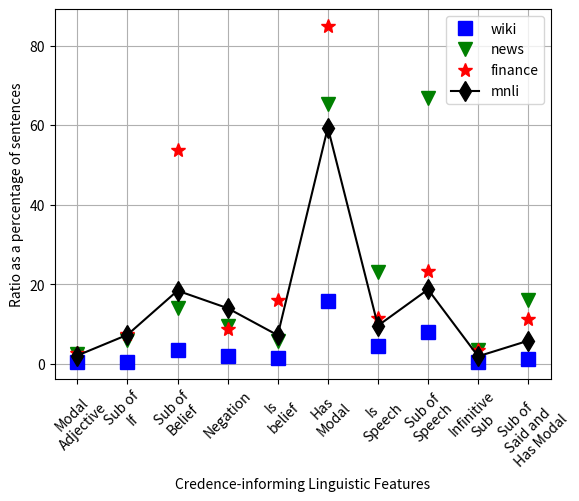

This chart was generated by the following Python code: (Note: this script raises an exception after producing the figure.)


import numpy as np  
import matplotlib.pyplot as plt  

from matplotlib import rc
#plt.rcParams["font.family"] = "Times New Roman"
  
order = [
    'modal_adjective',
    'sub_of_if',
    'sub_of_belief',
    'negation',
    'is_belief',
    'has_modal',
    'is_speech',
    'sub_of_speech',
    'infinitive_sub',
    'sub_said_has_modal',
]

X = ['Is\nSpeech', 'Modal\nAdjective', 'Is\nbelief', 'Sub of\nBelief', 'Sub of\nSpeech', 
      'Has\nModal', 'Negation', 'Sub of\nIf', 'Infinitive\nSub', 'Sub of \nSaid and\n Has Modal']

labels = {
    'is_speech': 'Is\nSpeech',
    'modal_adjective':'Modal\nAdjective',
    'is_belief': 'Is\nbelief',
    'sub_of_belief': 'Sub of\nBelief',
    'sub_of_speech': 'Sub of\nSpeech',
    'has_modal': 'Has\nModal',
    'negation': 'Negation',
    'sub_of_if': 'Sub of\nIf',
    'infinitive_sub': 'Infinitive\nSub',
    'sub_said_has_modal': 'Sub of \nSaid and\n Has Modal'}

books = [16.8, 10.2, 2, 1.6]
wiki = {'is_speech': 4.5, 'modal_adjective': .45, 'is_belief': 1.6, 'sub_of_belief': 3.6, 'sub_of_speech': 8, 'has_modal': 15.9, 'negation': 1.9, 'sub_of_if': .5, 'infinitive_sub': .5, 'sub_said_has_modal': 1.2}
news = {'is_speech': 23, 'modal_adjective': 2.5, 'is_belief': 5.7, 'sub_of_belief': 14.1, 'sub_of_speech': 66.7, 'has_modal': 65.4, 'negation': 9.4, 'sub_of_if': 6, 'infinitive_sub': 3.6, 'sub_said_has_modal': 16}
finance = {'is_speech': 11.6, 'modal_adjective': 2.8, 'is_belief': 16, 'sub_of_belief': 53.7, 'sub_of_speech': 23.3, 'has_modal': 84.9, 'negation': 8.88, 'sub_of_if': 7.5, 'infinitive_sub': 3.6, 'sub_said_has_modal': 11.17}
mnli = {'is_speech': 9.6, 'modal_adjective': 2.1, 'is_belief': 7.2, 'sub_of_belief': 18.4, 'sub_of_speech': 18.7, 'has_modal': 59.4, 'negation': 14, 'sub_of_if': 7.31, 'infinitive_sub': 1.9, 'sub_said_has_modal': 5.82}

news_list = [23, 2.5, 5.7, 14.1, 66.7, 65.4, 9.4, 6, 3.6, 16]
govt_list = [39.2, 18.3, 5.3, 3.8]
finance_list = [11.6, 2.8, 16, 53.7, 23.3, 84.9, 8.88, 7.5, 3.6, 11.17]
social_list = [21, 12.7, 2.59, 3.06]
mnli_list = [9.6, 2.1, 7.2, 18.4, 18.7, 59.4, 14, 7.31, 1.9, 5.82]

news = [news[i] for i in order]
finance = [finance[i] for i in order]
mnli = [mnli[i] for i in order]
wiki = [wiki[i] for i in order]
X = [labels[i] for i in order]
print(X)


patterns = [ "/" , "\\" , "o" , "*" , "x" , ".", "-", "O", ".", "*" ]


X_axis = np.arange(len(X)) 
width = 0.2

def logify(x):
    return x
    return [max(np.log(i),0) for i in x]
 
plt.plot(X_axis, logify(wiki), 'bs', label = 'wiki', markersize=10, linestyle='')
plt.plot(X_axis, logify(news), 'gv', label = 'news', ms=10, linestyle='')
plt.plot(X_axis, logify(finance), 'r*', label = 'finance', ms=10, linestyle='')
plt.plot(X_axis, logify(mnli), 'kd', label = 'mnli', ms=10, linestyle='-')

#plt.bar(X_axis + 0 * width, govt, width, label = 'govt', hatch=patterns[3])
#plt.bar(X_axis + 2 * width, social, width, label = 'social', hatch=patterns[5])
#plt.bar(X_axis - 2 * width, books, width, label = 'books', hatch=patterns[1])

plt.grid()
plt.xticks(X_axis, X, rotation=45) 
plt.xlabel("Credence-informing Linguistic Features") 
plt.ylabel("Ratio as a percentage of sentences") 
plt.legend()
plt.savefig('/home/<user>/Downloads/modals_ratio.png', bbox_inches='tight')



"""
Wiki:
is_belief_act 0.016709832901670982
has_modal 0.15919840801591983
is_negated 0.01934980650193498
has_negation_words 0.01789982100178998
is_speech_act 0.04538954610453896
is_subordinate_of_believe 0.03690963090369096
is_subordinate_of_said 0.08053919460805392
is_subordinate_of_then 0.006239937600623993
is_subordinate_of_if 0.005999940000599994
is_subordinate_of_expects 0.008279917200827991
is_infinive_sub_neg 0.0025899741002589974
has_modal_adjective 0.0045899541004589955
has_modal_adverb 9.99990000099999e-06
has_modal_is_subordinate_of_said 0.012299877001229987


News:
is_subordinate_of_said 0.6675033249667504
has_modal 0.6545934540654593
is_speech_act 0.23013769862301378
is_subordinate_of_then 0.01132988670113299
is_negated 0.09477905220947791
has_negation_words 0.06664933350666494
is_belief_act 0.05755942440575594
is_subordinate_of_believe 0.14180858191418086
is_subordinate_of_if 0.06035939640603594
is_subordinate_of_expects 0.03625963740362596
has_modal_adjective 0.025919740802591976
is_infinive_sub_neg 0.007309926900730993
has_modal_adverb 2.999970000299997e-05
has_modal_is_subordinate_of_said 0.16774832251677482


finance:
is_subordinate_of_if 0.07507924920750793
has_modal 0.8496615033849662
is_subordinate_of_then 0.024589754102458974
is_belief_act 0.16012839871601284
is_subordinate_of_believe 0.5378446215537844
is_subordinate_of_said 0.23340766592334078
is_negated 0.08896911030889691
has_negation_words 0.04132958670413296
is_subordinate_of_expects 0.036439635603643966
is_speech_act 0.11642883571164288
has_modal_adjective 0.02814971850281497
is_infinive_sub_neg 0.0004099959000409996
has_modal_adverb 0.0002899971000289997
has_modal_is_subordinate_of_said 0.11176888231117689

MNLI
is_subordinate_of_if 0.07312926870731293
has_modal 0.5940140598594014
is_belief_act 0.07222927770722293
is_subordinate_of_believe 0.18453815461845383
is_negated 0.14040859591404087
is_speech_act 0.0967690323096769
is_subordinate_of_said 0.1879081209187908
has_negation_words 0.07455925440745592
has_modal_adjective 0.02106978930210698
is_subordinate_of_expects 0.01978980210197898
is_infinive_sub_neg 0.0036599634003659965
is_subordinate_of_then 0.012619873801261988
has_modal_adverb 6.999930000699993e-05
has_modal_is_subordinate_of_said 0.05820941790582094



"""